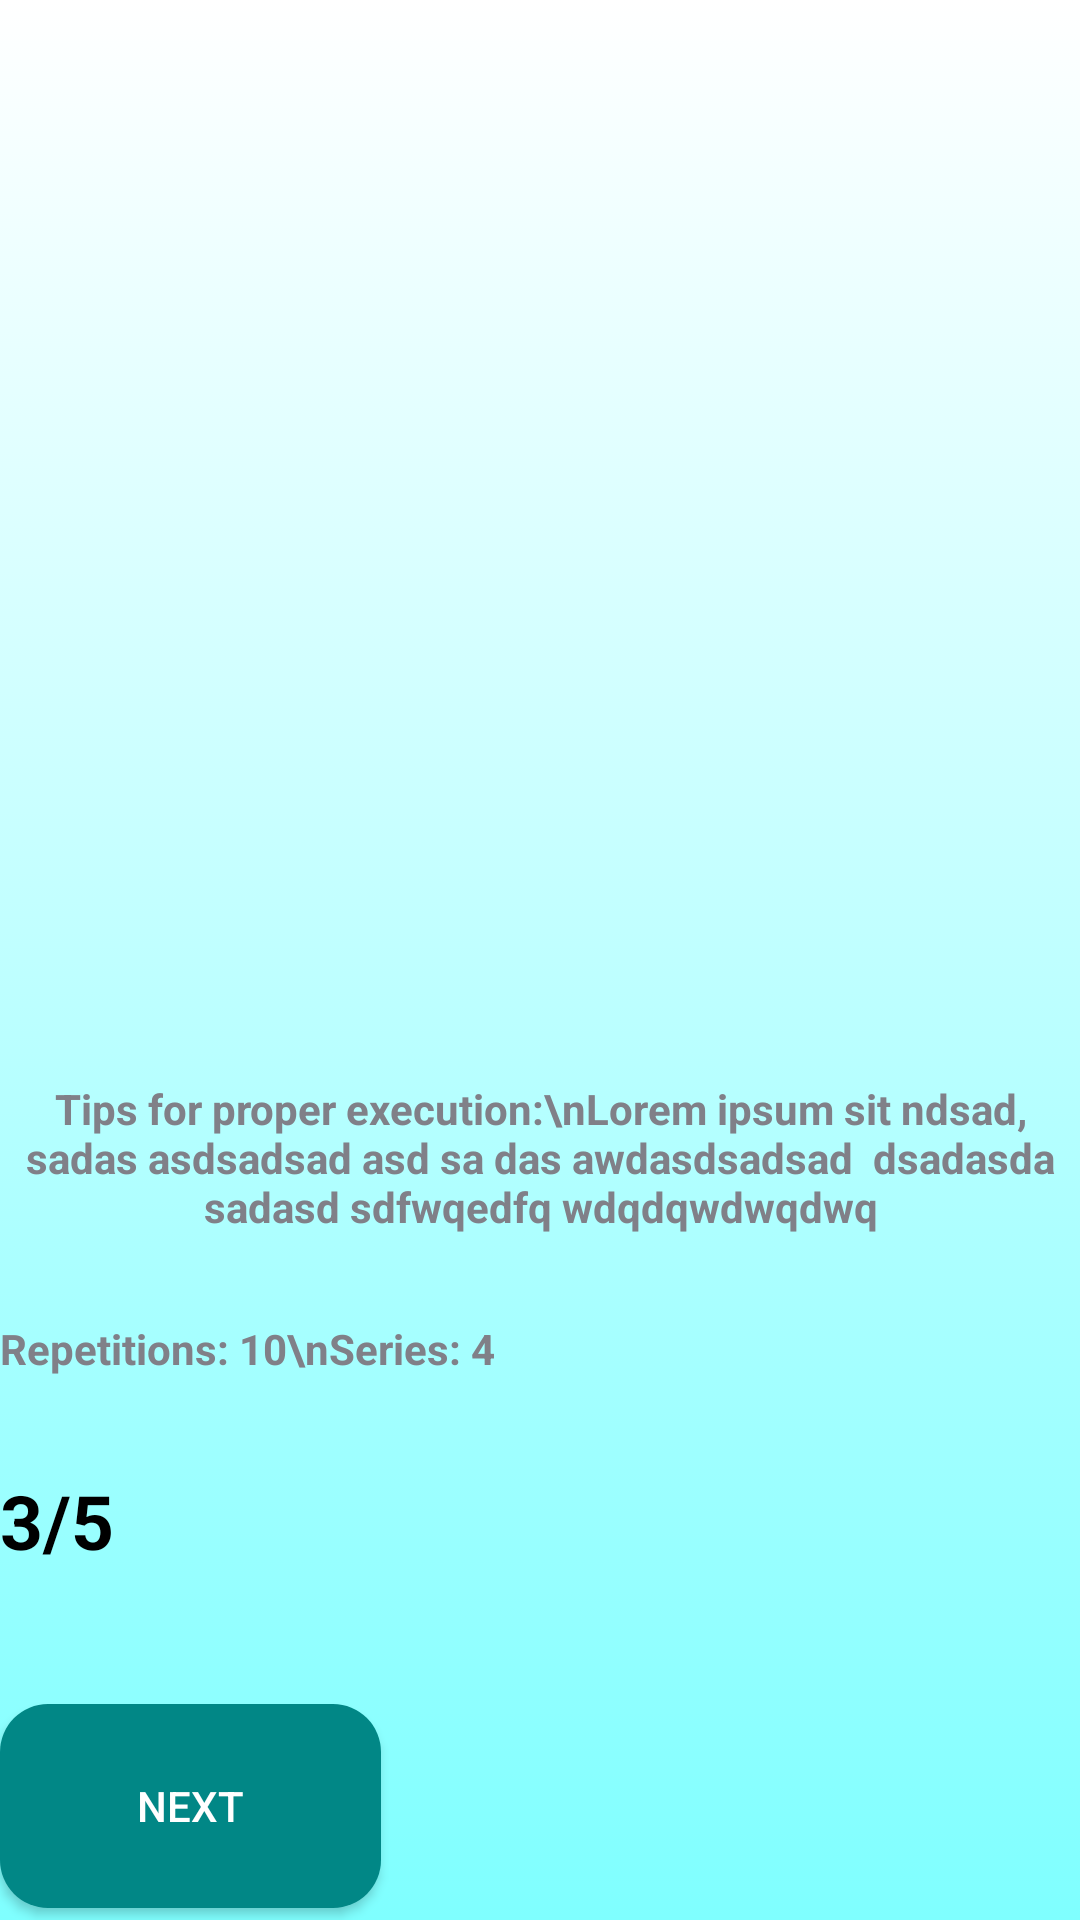

The Android layout XML behind this screen, and the referenced resources:
<!-- AndroidManifest.xml: application theme Theme.AppCompat.Light.NoActionBar -->
<!-- res/layout/fragment_exercise.xml -->
<?xml version="1.0" encoding="utf-8"?>
<FrameLayout xmlns:android="http://schemas.android.com/apk/res/android"
    xmlns:tools="http://schemas.android.com/tools"
    android:layout_width="match_parent"
    android:layout_height="match_parent"
    xmlns:app="http://schemas.android.com/apk/res-auto"
    android:background="@drawable/gradient_background"
    android:orientation="vertical"
    tools:context=".ui.fragment.ExerciseFragment">

    <ImageButton
        android:id="@+id/setting_onClick"
        android:layout_width="wrap_content"
        android:layout_height="wrap_content"
        android:layout_marginTop="48dp"
        android:layout_marginEnd="30dp"
        android:background="@null"
        android:layout_gravity="right"
        app:layout_constraintEnd_toEndOf="parent"
        app:layout_constraintTop_toTopOf="parent"
        app:srcCompat="@drawable/icon_settings"
        />


    <TextView
        android:id="@+id/exercise_description_text"
        android:layout_width="wrap_content"
        android:layout_height="wrap_content"
        android:layout_marginTop="360dp"
        android:gravity="center_horizontal"
        android:maxLines="4"
        android:minLines="2"
        android:text="Tips for proper execution:\nLorem ipsum sit ndsad, sadas asdsadsad asd sa das awdasdsadsad  dsadasda sadasd sdfwqedfq wdqdqwdwqdwq"
        android:textColor="#808088"
        android:textStyle="bold"
        app:layout_constraintEnd_toEndOf="parent"
        app:layout_constraintHorizontal_bias="0.5"
        app:layout_constraintStart_toStartOf="parent"
        app:layout_constraintTop_toTopOf="parent" />

    <TextView
        android:id="@+id/exercise_repetitions_text"
        android:layout_width="wrap_content"
        android:layout_height="wrap_content"
        android:layout_marginTop="440dp"
        android:gravity="center_horizontal"
        android:maxLines="2"
        android:minLines="2"
        android:text="Repetitions: 10\nSeries: 4"
        android:textColor="#808088"
        android:textStyle="bold"
        app:layout_constraintEnd_toEndOf="parent"
        app:layout_constraintHorizontal_bias="0.5"
        app:layout_constraintStart_toStartOf="parent"
        app:layout_constraintTop_toTopOf="parent" />

    <TextView
        android:id="@+id/counting_progress_bar_text"
        android:layout_width="wrap_content"
        android:layout_height="wrap_content"
        android:layout_marginTop="490dp"
        android:gravity="center_horizontal"
        android:maxLines="1"
        android:minLines="1"
        android:text="3/5"
        android:textColor="#000000"
        android:textStyle="bold"
        app:layout_constraintEnd_toEndOf="parent"
        app:layout_constraintHorizontal_bias="0.5"
        app:layout_constraintStart_toStartOf="parent"
        app:layout_constraintTop_toTopOf="parent"
        android:textSize="25sp"/>

    <ImageView
        android:id="@+id/progress_bar_image"
        android:layout_width="97dp"
        android:layout_height="92dp"
        android:layout_marginTop="496dp"
        app:layout_constraintEnd_toEndOf="parent"
        app:layout_constraintHorizontal_bias="0.503"
        app:layout_constraintStart_toStartOf="parent"
        app:layout_constraintTop_toTopOf="parent"
        app:srcCompat="@drawable/progress_bar_image" />

    <Button
        android:id="@+id/next_exercise_button"
        android:layout_width="127dp"
        android:layout_height="68dp"
        android:layout_marginTop="568dp"
        android:text="Next"
        app:layout_constraintEnd_toEndOf="parent"
        app:layout_constraintHorizontal_bias="0.498"
        app:layout_constraintStart_toStartOf="parent"
        app:layout_constraintTop_toTopOf="parent"
        android:textColor="#FFFFFF"
        android:background="@drawable/rounded_button"/>

</FrameLayout>
<!-- resources referenced by this layout -->
<resources>
  <!-- drawable gradient_background (drawable) -->
  <?xml version="1.0" encoding="utf-8"?>
  <selector xmlns:android="http://schemas.android.com/apk/res/android">
      <item>
          <shape>
              <gradient
                  android:startColor="@color/colorBackgroundStart"
                  android:endColor="@color/colorBackgroundEnd"
                  android:angle="270"/>
          </shape>
      </item>
  </selector>
  <!-- drawable rounded_button (drawable) -->
  <?xml version="1.0" encoding="utf-8"?>
  <shape xmlns:android="http://schemas.android.com/apk/res/android">
      <corners android:radius="16dp"/>
      <solid android:color="#018786" />
  </shape>
  <color name="colorBackgroundStart">#FFFFFF</color>
  <color name="colorBackgroundEnd">#7FFFFF</color>
</resources>
